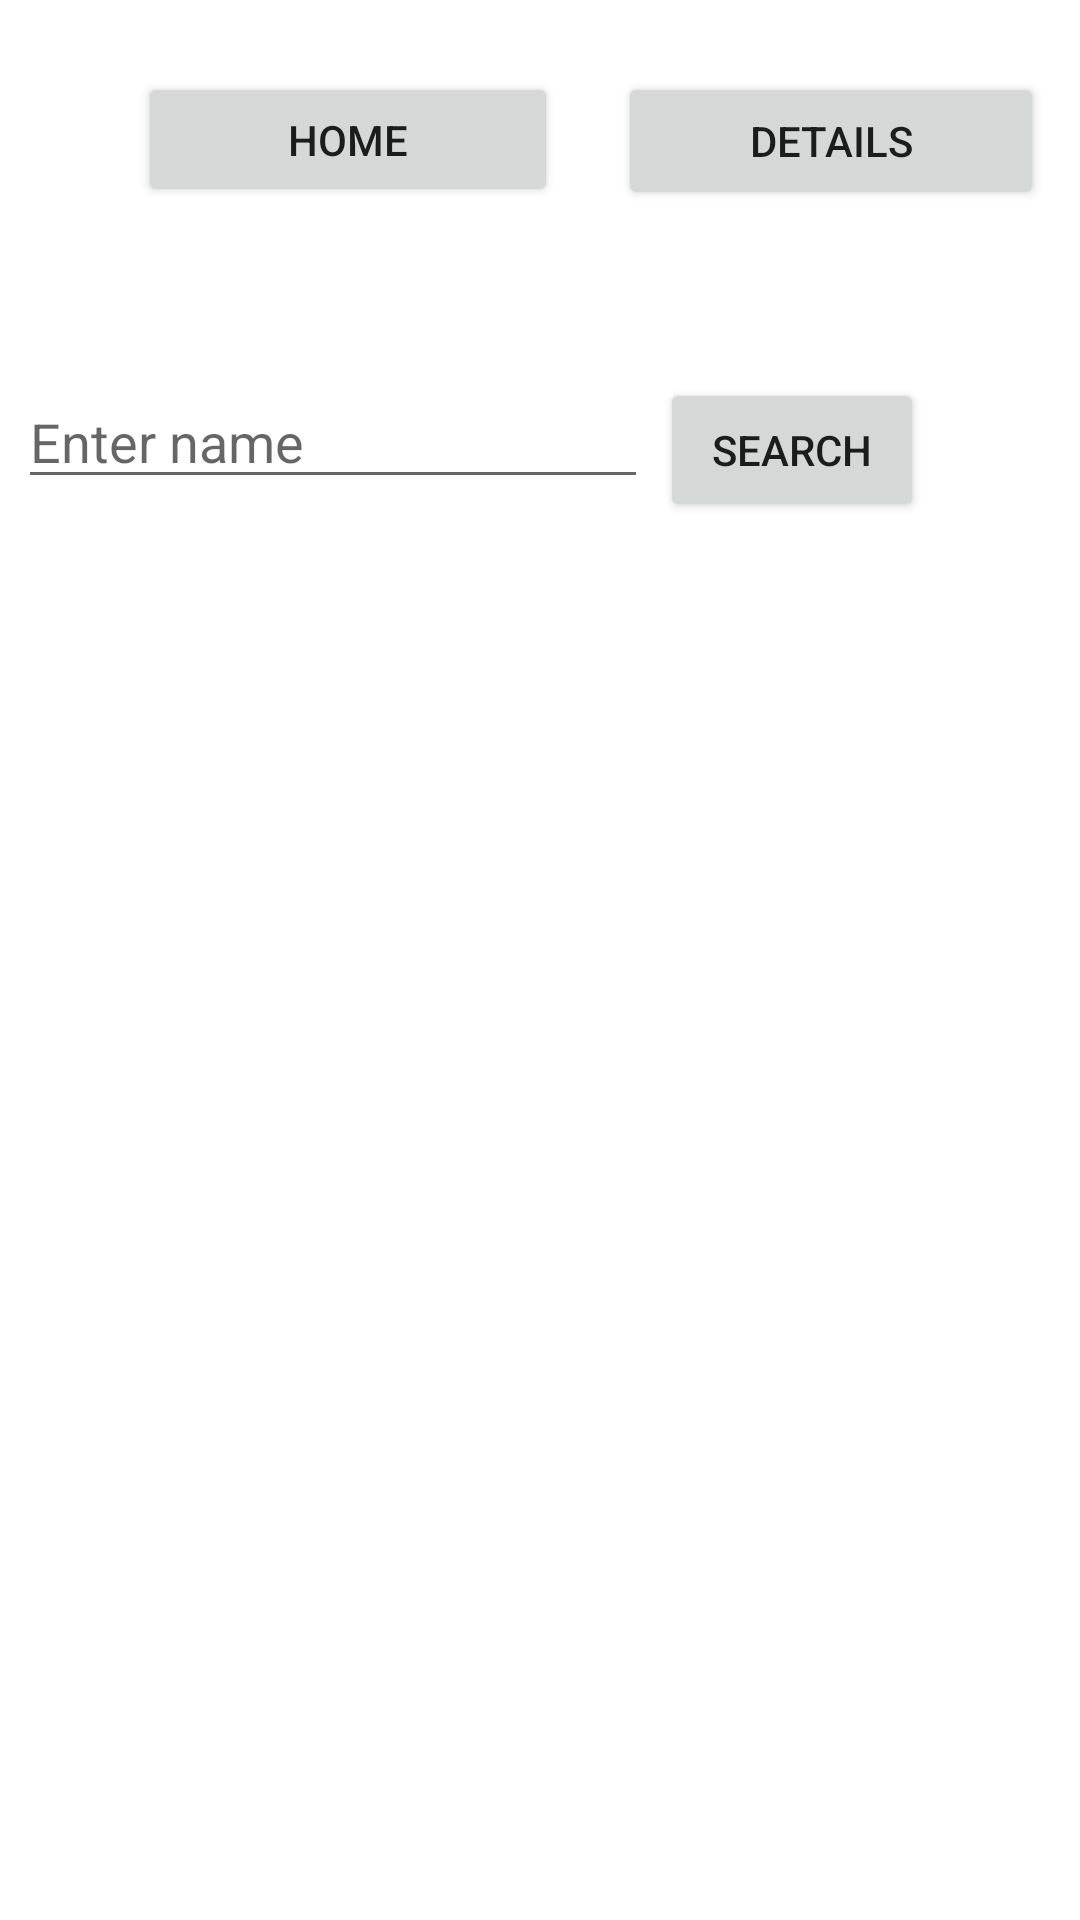

Write the Android layout XML for this screen, with the resource values it uses.
<!-- AndroidManifest.xml: application theme Theme.Spirala -->
<!-- res/layout/activity_home.xml -->
<?xml version="1.0" encoding="utf-8"?>
<androidx.constraintlayout.widget.ConstraintLayout xmlns:android="http://schemas.android.com/apk/res/android"
    xmlns:app="http://schemas.android.com/apk/res-auto"
    xmlns:tools="http://schemas.android.com/tools"
    android:layout_width="match_parent"
    android:layout_height="match_parent"
    tools:context=".HomeActivity">

    <Button
        android:id="@+id/home_button"
        android:layout_width="140dp"
        android:layout_height="45dp"
        android:layout_marginTop="24dp"
        android:layout_marginEnd="20dp"
        android:text="@string/home_button"
        app:layout_constraintEnd_toStartOf="@+id/details_button"
        app:layout_constraintTop_toTopOf="parent" />

    <Button
        android:id="@+id/details_button"
        android:layout_width="142dp"
        android:layout_height="46dp"
        android:layout_marginTop="24dp"
        android:layout_marginEnd="12dp"
        android:text="@string/details_button"
        app:layout_constraintEnd_toEndOf="parent"
        app:layout_constraintTop_toTopOf="parent" />

    <EditText
        android:id="@+id/search_query_edittext"
        android:layout_width="wrap_content"
        android:layout_height="wrap_content"
        android:layout_marginTop="56dp"
        android:ems="10"
        android:hint="@string/search_edittext"
        android:inputType="textPersonName"
        app:layout_constraintEnd_toStartOf="@+id/search_button"
        app:layout_constraintHorizontal_bias="0.607"
        app:layout_constraintStart_toStartOf="parent"
        app:layout_constraintTop_toBottomOf="@+id/home_button" />

    <Button
        android:id="@+id/search_button"
        android:layout_width="wrap_content"
        android:layout_height="wrap_content"
        android:layout_marginTop="56dp"
        android:layout_marginEnd="52dp"
        android:text="@string/search_button"
        app:layout_constraintEnd_toEndOf="parent"
        app:layout_constraintTop_toBottomOf="@+id/details_button" />

    <androidx.recyclerview.widget.RecyclerView
        android:id="@+id/game_list"
        android:layout_width="410dp"
        android:layout_height="497dp"
        app:layout_constraintBottom_toBottomOf="parent"
        app:layout_constraintEnd_toEndOf="parent"
        app:layout_constraintHorizontal_bias="0.0"
        app:layout_constraintStart_toStartOf="parent"
        app:layout_constraintTop_toBottomOf="@+id/search_query_edittext"
        app:layout_constraintVertical_bias="1.0" />

    <ImageView
        android:id="@+id/logo_image"
        android:layout_width="72dp"
        android:layout_height="79dp"
        android:layout_marginStart="8dp"
        android:layout_marginTop="8dp"
        app:layout_constraintEnd_toStartOf="@+id/home_button"
        app:layout_constraintStart_toStartOf="parent"
        app:layout_constraintTop_toTopOf="parent"
        tools:srcCompat="@drawable/steamicon" />
</androidx.constraintlayout.widget.ConstraintLayout>
<!-- resources referenced by this layout -->
<resources>
  <!-- drawable steamicon: png bitmap (drawable-hdpi, 3756 bytes) -->
  <string name="details_button">Details</string>
  <string name="home_button">Home</string>
  <string name="search_button">Search</string>
  <string name="search_edittext">Enter name</string>
  <style name="Theme.Spirala" parent="Theme.MaterialComponents.DayNight.DarkActionBar">
          
          <item name="colorPrimary">@color/purple_500</item>
          <item name="colorPrimaryVariant">@color/purple_700</item>
          <item name="colorOnPrimary">@color/white</item>
          
          <item name="colorSecondary">@color/teal_200</item>
          <item name="colorSecondaryVariant">@color/teal_700</item>
          <item name="colorOnSecondary">@color/black</item>
          
          <item name="android:statusBarColor">?attr/colorPrimaryVariant</item>
          
      </style>
  <!-- not gathered from this repository: default colours our renderer supplied (Android Studio template values) -->
  <color name="purple_500">#FF6200EE</color>
  <color name="purple_700">#FF3700B3</color>
  <color name="teal_200">#FF03DAC5</color>
  <color name="teal_700">#FF018786</color>
  <color name="black">#FF000000</color>
  <color name="white">#FFFFFFFF</color>
</resources>
